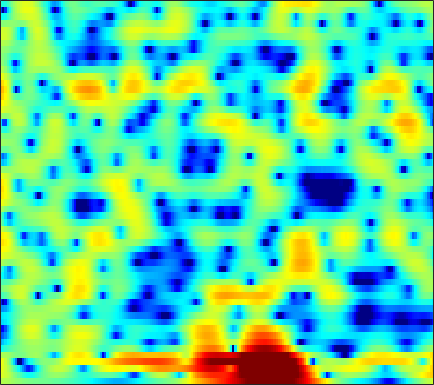

The data file committed next to this chart (first rows):
1.9801, 1.8844, 1.7296, 1.5449, 1.3906, 1.1679, 0.93637, 0.76274, 0.53165, 0.3127, 0.11262, -0.019272, -0.17581, -0.30988, -0.39493, -0.48227, -0.54787, -0.59106, -0.64176, -0.68455, -0.72814, -0.76152, -0.82866, -0.91076
3.628, 3.346, 2.886, 2.329, 1.845, 1.117, 0.2976, -0.3665, -1.307, -2.279, -3.21, -3.81, -4.375, -4.55, -4.413, -3.937, -3.259, -2.696, -1.95, -1.25, -0.6388, -0.2494, 0.1797, 0.5027
4.144, 3.629, 2.8, 1.824, 0.9802, -0.296, -1.73, -2.914, -4.654, -6.62, -8.923, -10.94, -13.53, -14.05, -12.34, -9.327, -6.664, -5.002, -3.179, -1.71, -0.5311, 0.2063, 0.9998, 1.624
4.376, 3.724, 2.577, 1.065, -0.3684, -2.87, -6.332, -10.07, -19.44, -22.12, -12.65, -9.518, -6.919, -5.103, -4.005, -2.787, -1.756, -1.118, -0.4527, -0.01322, 0.201, 0.2484, 0.223, 0.216
1.711, 1.669, 1.492, 1.188, 0.8965, 0.4458, 0.01925, -0.2405, -0.4528, -0.4545, -0.2636, -0.02667, 0.3357, 0.7012, 0.9397, 1.161, 1.234, 1.172, 0.9132, 0.3814, -0.4991, -1.458, -3.229, -5.65
-4.763, -4.032, -3.201, -2.517, -2.068, -1.546, -1.082, -0.7733, -0.4081, -0.07333, 0.2213, 0.4229, 0.6544, 0.8404, 0.941, 1.013, 1.009, 0.9561, 0.8228, 0.6275, 0.392, 0.2059, -0.01121, -0.1653
-8.169, -7.188, -5.961, -4.816, -4.011, -3.005, -2.077, -1.446, -0.6935, -0.0366, 0.5013, 0.8297, 1.17, 1.402, 1.505, 1.551, 1.506, 1.411, 1.214, 0.9592, 0.6816, 0.4736, 0.2343, 0.07731
-11.73, -11.1, -9.419, -7.311, -5.73, -3.8, -2.131, -1.053, 0.1703, 1.174, 1.969, 2.435, 2.889, 3.154, 3.23, 3.165, 2.915, 2.596, 1.988, 1.163, 0.1051, -0.8374, -2.22, -3.564
-14.97, -14.69, -11.72, -8.412, -6.293, -3.931, -2.012, -0.8088, 0.5336, 1.611, 2.449, 2.942, 3.42, 3.699, 3.779, 3.701, 3.405, 3.029, 2.304, 1.277, -0.1136, -1.459, -3.752, -6.687
-6.504, -6.275, -5.7, -4.859, -4.125, -3.085, -2.046, -1.303, -0.3822, 0.4275, 1.103, 1.52, 1.949, 2.234, 2.356, 2.394, 2.292, 2.127, 1.799, 1.354, 0.8203, 0.3833, -0.1892, -0.6716
-5.851, -5.675, -5.261, -4.655, -4.106, -3.287, -2.441, -1.821, -1.045, -0.3571, 0.2289, 0.5952, 0.9801, 1.253, 1.391, 1.501, 1.535, 1.521, 1.461, 1.361, 1.249, 1.155, 1.032, 0.9168
-8.979, -9.168, -8.601, -7.269, -6.06, -4.457, -3.025, -2.101, -1.092, -0.3296, 0.2177, 0.496, 0.7148, 0.7968, 0.789, 0.7336, 0.6775, 0.6625, 0.6924, 0.7972, 0.9573, 1.097, 1.288, 1.468
-13.62, -18.15, -15.27, -9.357, -6.39, -3.569, -1.593, -0.5037, 0.5354, 1.161, 1.412, 1.357, 0.9902, 0.3123, -0.3735, -1.415, -2.337, -2.711, -2.569, -1.841, -0.9242, -0.2505, 0.5282, 1.152
-2.334, -2.199, -1.675, -0.8225, -0.06092, 0.9792, 1.896, 2.436, 2.917, 3.103, 2.935, 2.546, 1.604, 0.05075, -1.65, -5.08, -11.27, -20.62, -12.26, -6.482, -3.651, -2.434, -1.558, -1.244
-0.462, -0.1043, 0.3785, 0.8839, 1.281, 1.804, 2.292, 2.603, 2.906, 3.039, 2.96, 2.753, 2.239, 1.466, 0.7519, -0.2885, -1.245, -1.745, -2.045, -2.074, -2.125, -2.363, -3.168, -4.817
-2.146, -2.008, -1.853, -1.612, -1.333, -0.8271, -0.2074, 0.2941, 0.9284, 1.447, 1.807, 1.962, 2.023, 1.928, 1.767, 1.474, 1.127, 0.8425, 0.4482, 0.02664, -0.4426, -0.842, -1.454, -2.145
-4.13, -5.109, -6.744, -8.216, -8.395, -6.908, -4.646, -3.076, -1.352, -0.04229, 0.912, 1.415, 1.862, 2.09, 2.13, 2.046, 1.83, 1.6, 1.234, 0.8301, 0.4128, 0.1144, -0.2115, -0.4179
-2.424, -3.881, -6.518, -9.597, -10.37, -7.817, -4.622, -2.696, -0.7622, 0.6175, 1.587, 2.088, 2.505, 2.669, 2.658, 2.468, 2.104, 1.726, 1.102, 0.3679, -0.4455, -1.044, -1.709, -2.062
1.861, 1.379, 0.7789, 0.3515, 0.2149, 0.3313, 0.7017, 1.052, 1.532, 1.946, 2.222, 2.342, 2.361, 2.214, 1.998, 1.554, 0.923, 0.3042, -0.7616, -2.165, -4.004, -5.799, -8.967, -12.61
3.923, 3.701, 3.373, 3.035, 2.779, 2.467, 2.181, 1.975, 1.704, 1.432, 1.135, 0.8927, 0.5442, 0.1508, -0.2069, -0.7615, -1.442, -2.045, -2.985, -4.146, -5.528, -6.761, -8.601, -10.02
5.131, 4.949, 4.571, 4.059, 3.599, 2.867, 2.036, 1.37, 0.4489, -0.4402, -1.203, -1.688, -2.203, -2.635, -2.963, -3.459, -4.022, -4.456, -4.971, -5.32, -5.476, -5.425, -5.175, -4.739
6.087, 5.87, 5.368, 4.619, 3.894, 2.657, 1.095, -0.3191, -2.579, -5.113, -7.208, -7.798, -7.32, -6.575, -6.275, -6.498, -7.459, -8.651, -10.61, -11.21, -9.312, -7.281, -4.877, -3.007
5.493, 5.181, 4.566, 3.718, 2.913, 1.613, -0.09912, -1.723, -4.545, -8.53, -13.18, -13.52, -10.07, -7.624, -6.647, -6.322, -7.032, -8.211, -10.39, -11.12, -8.538, -5.989, -3.221, -1.15
2.777, 2.187, 1.307, 0.4342, -0.1645, -0.8606, -1.508, -2.009, -2.669, -3.277, -3.662, -3.73, -3.579, -3.201, -2.932, -2.671, -2.538, -2.481, -2.333, -1.959, -1.323, -0.7012, 0.1917, 1.019
-0.59, -2.176, -4.682, -6.926, -7.48, -6.496, -4.858, -3.82, -2.775, -2.025, -1.51, -1.179, -0.808, -0.4682, -0.259, 0.004657, 0.2545, 0.4447, 0.7162, 1.008, 1.351, 1.601, 1.927, 2.195
-1.101, -3.085, -6.59, -10.66, -11.42, -8.346, -5.396, -3.783, -2.257, -1.216, -0.5068, -0.1182, 0.2709, 0.5318, 0.6879, 0.8734, 1.055, 1.2, 1.407, 1.633, 1.859, 2.003, 2.158, 2.235
1.892, 1.105, 0.07146, -0.7335, -1.082, -1.201, -0.9857, -0.7518, -0.4161, -0.1586, 0.01786, 0.06429, 0.02787, -0.08992, -0.1923, -0.3362, -0.4192, -0.4078, -0.2585, 0.03953, 0.3995, 0.6937, 1.02, 1.215
4.342, 3.885, 3.226, 2.563, 2.099, 1.539, 1.058, 0.7464, 0.3717, 0.02558, -0.359, -0.7006, -1.289, -2.047, -2.776, -3.889, -4.947, -5.41, -5.189, -4.157, -2.805, -1.845, -0.8066, -0.09038
5.776, 5.284, 4.489, 3.526, 2.732, 1.62, 0.5051, -0.2264, -0.9998, -1.494, -1.877, -2.144, -2.716, -3.739, -4.995, -7.621, -12.45, -20.8, -18.15, -9.578, -5.53, -3.569, -1.79, -0.6207
6.322, 5.706, 4.609, 3.148, 1.76, -0.5577, -3.506, -5.995, -8.229, -7.283, -5.233, -4.072, -3.167, -2.966, -3.133, -3.715, -4.439, -4.77, -4.632, -3.805, -2.706, -1.934, -1.051, -0.3701
5.872, 5.28, 4.217, 2.822, 1.478, -0.7722, -3.742, -6.311, -8.592, -7.124, -4.599, -3.094, -1.747, -0.9438, -0.6216, -0.4733, -0.5291, -0.6362, -0.8105, -1.027, -1.274, -1.509, -1.775, -1.947
4.217, 3.801, 3.187, 2.495, 1.938, 1.143, 0.4222, -0.02122, -0.3257, -0.2803, 0.03998, 0.3491, 0.7563, 1.058, 1.149, 1.112, 0.8823, 0.5569, -0.08382, -1.035, -2.384, -3.699, -6.015, -8.749
0.9351, 0.6308, 0.4908, 0.5678, 0.7378, 0.9707, 1.225, 1.379, 1.58, 1.766, 1.962, 2.065, 2.192, 2.226, 2.172, 2.01, 1.673, 1.292, 0.5478, -0.4995, -1.974, -3.445, -6.067, -9.304
-6.463, -7.509, -6.476, -4.144, -2.567, -0.9196, 0.2327, 0.8578, 1.438, 1.802, 2.008, 2.096, 2.139, 2.118, 2.103, 2.028, 1.893, 1.733, 1.401, 0.9477, 0.34, -0.1931, -0.9171, -1.557
-8.751, -10.62, -8.617, -5.258, -3.329, -1.482, -0.3088, 0.2682, 0.6852, 0.7984, 0.6631, 0.4983, 0.2225, 0.06435, 0.06531, 0.2307, 0.5673, 0.8551, 1.233, 1.497, 1.648, 1.692, 1.649, 1.524
-0.9762, -1.172, -1.123, -0.7714, -0.4018, 0.01372, 0.254, 0.2375, -0.0695, -0.7594, -1.858, -2.986, -4.733, -6.222, -6.49, -5.239, -3.285, -1.895, -0.3565, 0.8115, 1.664, 2.118, 2.506, 2.691
1.118, 0.9459, 0.7935, 0.7257, 0.6811, 0.5816, 0.36, 0.03708, -0.6608, -1.779, -3.446, -5.249, -8.774, -14.26, -16.14, -10.55, -6.175, -3.933, -1.763, -0.1675, 1, 1.65, 2.276, 2.645
0.4106, 0.1141, -0.08002, -0.08754, -0.03809, 0.04817, 0.01399, -0.11, -0.4878, -1.125, -1.999, -2.776, -3.799, -4.527, -4.74, -4.377, -3.541, -2.733, -1.569, -0.4756, 0.4899, 1.098, 1.763, 2.206
-2.685, -3.653, -3.861, -2.889, -1.875, -0.6988, 0.1099, 0.463, 0.6106, 0.4365, -0.02574, -0.4915, -1.206, -1.961, -2.428, -2.848, -2.903, -2.63, -1.916, -0.9283, 0.1157, 0.8519, 1.664, 2.251
-6.116, -12.31, -12.53, -5.291, -2.372, 0.02302, 1.436, 2.026, 2.354, 2.251, 1.738, 1.115, -0.09678, -1.768, -3.325, -5.994, -8.339, -8.332, -5.913, -3.12, -0.9045, 0.3971, 1.639, 2.47
1.237, 0.6234, 0.3795, 0.7488, 1.226, 1.884, 2.357, 2.532, 2.529, 2.211, 1.587, 0.8894, -0.4314, -2.227, -4.065, -7.133, -10.3, -10.49, -7.548, -4.577, -2.373, -1.152, 8.6982e-05, 0.7578
3.744, 3.406, 3.001, 2.683, 2.509, 2.286, 2.049, 1.859, 1.539, 1.116, 0.579, 0.06239, -0.7088, -1.634, -2.345, -3.232, -3.822, -3.983, -3.883, -3.466, -2.943, -2.613, -2.207, -1.939
5.256, 4.779, 4.078, 3.333, 2.764, 2.021, 1.361, 0.9465, 0.4939, 0.1682, -0.1225, -0.3363, -0.6588, -1.051, -1.36, -1.821, -2.271, -2.578, -2.908, -3.199, -3.514, -3.772, -4.16, -4.61
6.995, 6.249, 5.058, 3.639, 2.419, 0.7143, -0.8247, -1.66, -2.011, -1.678, -1.123, -0.7393, -0.488, -0.459, -0.6397, -1.031, -1.622, -2.128, -2.781, -3.454, -4.15, -4.707, -5.833, -7.529
8.084, 7.158, 5.568, 3.476, 1.43, -2.276, -8.386, -17.57, -11.85, -5.597, -2.59, -1.314, -0.3928, -0.1835, -0.422, -1.217, -2.481, -3.681, -5.351, -6.385, -6.39, -6.143, -5.959, -6.424
6.74, 5.935, 4.6, 2.921, 1.463, -0.6527, -2.674, -3.704, -3.816, -2.862, -1.749, -1.094, -0.5669, -0.6249, -1.03, -2.267, -4.422, -7.022, -13.32, -25.9, -12.25, -8.391, -5.454, -3.81
4.329, 3.765, 2.76, 1.532, 0.5672, -0.6734, -1.633, -2.017, -2.062, -1.713, -1.137, -0.7129, -0.3151, -0.1756, -0.3239, -0.8186, -1.698, -2.469, -3.467, -3.88, -3.452, -2.797, -1.798, -0.926
2.135, 1.641, 0.5151, -1.09, -2.61, -4.947, -6.922, -7.223, -5.935, -3.974, -2.213, -1.145, -0.07842, 0.663, 0.9995, 1.241, 1.276, 1.228, 1.155, 1.123, 1.159, 1.237, 1.33, 1.387
0.7472, 0.2671, -0.8669, -2.677, -4.612, -8.369, -13.86, -14.82, -9.505, -5.528, -2.892, -1.453, -0.01743, 1.013, 1.574, 2.118, 2.48, 2.622, 2.734, 2.739, 2.648, 2.532, 2.283, 1.922
0.3789, 0.08641, -0.5334, -1.412, -2.183, -3.172, -3.816, -3.895, -3.447, -2.558, -1.511, -0.739, 0.1986, 0.9761, 1.476, 1.978, 2.332, 2.495, 2.58, 2.526, 2.333, 2.097, 1.673, 1.107
0.8116, 0.7032, 0.4087, 0.006642, -0.343, -0.7921, -1.149, -1.314, -1.344, -1.146, -0.7566, -0.378, 0.2002, 0.7879, 1.2, 1.652, 1.956, 2.099, 2.12, 1.97, 1.655, 1.308, 0.714, -0.00794
1.881, 1.844, 1.624, 1.237, 0.8585, 0.2449, -0.4484, -0.9642, -1.521, -1.785, -1.63, -1.239, -0.4773, 0.387, 0.9701, 1.631, 2.071, 2.231, 2.23, 1.966, 1.446, 0.9066, -0.01448, -1.099
3.205, 3.174, 2.94, 2.436, 1.874, 0.8147, -0.6777, -2.136, -4.639, -7.186, -7.218, -5.262, -2.437, -0.2188, 1.008, 2.165, 2.854, 3.074, 3.04, 2.626, 1.834, 0.9825, -0.4995, -2.443
2.929, 2.945, 2.799, 2.434, 1.968, 1.036, -0.3734, -1.868, -4.617, -7.875, -7.964, -5.362, -2.039, 0.3292, 1.594, 2.691, 3.255, 3.398, 3.202, 2.619, 1.648, 0.6394, -1.096, -3.393
0.164, 0.2424, 0.3488, 0.4834, 0.5449, 0.5323, 0.376, 0.1619, -0.1089, -0.2262, 0.02374, 0.4552, 1.218, 1.96, 2.421, 2.799, 2.874, 2.727, 2.243, 1.452, 0.362, -0.6056, -2.101, -3.691
-4.558, -4.811, -4.22, -2.905, -1.801, -0.5095, 0.5005, 1.1, 1.715, 2.209, 2.627, 2.892, 3.175, 3.343, 3.355, 3.217, 2.862, 2.407, 1.589, 0.4723, -0.9225, -2.144, -3.945, -5.803
-12.86, -27.39, -13.16, -6.506, -3.707, -1.159, 0.6069, 1.602, 2.586, 3.299, 3.774, 3.997, 4.122, 4.061, 3.874, 3.436, 2.769, 2.11, 1.016, -0.3643, -2.064, -3.651, -6.342, -10.22
-3.445, -3.954, -3.663, -2.561, -1.525, -0.1827, 0.9979, 1.746, 2.586, 3.208, 3.612, 3.773, 3.784, 3.552, 3.231, 2.568, 1.653, 0.8555, -0.3956, -1.752, -3.226, -4.365, -5.959, -7.582
